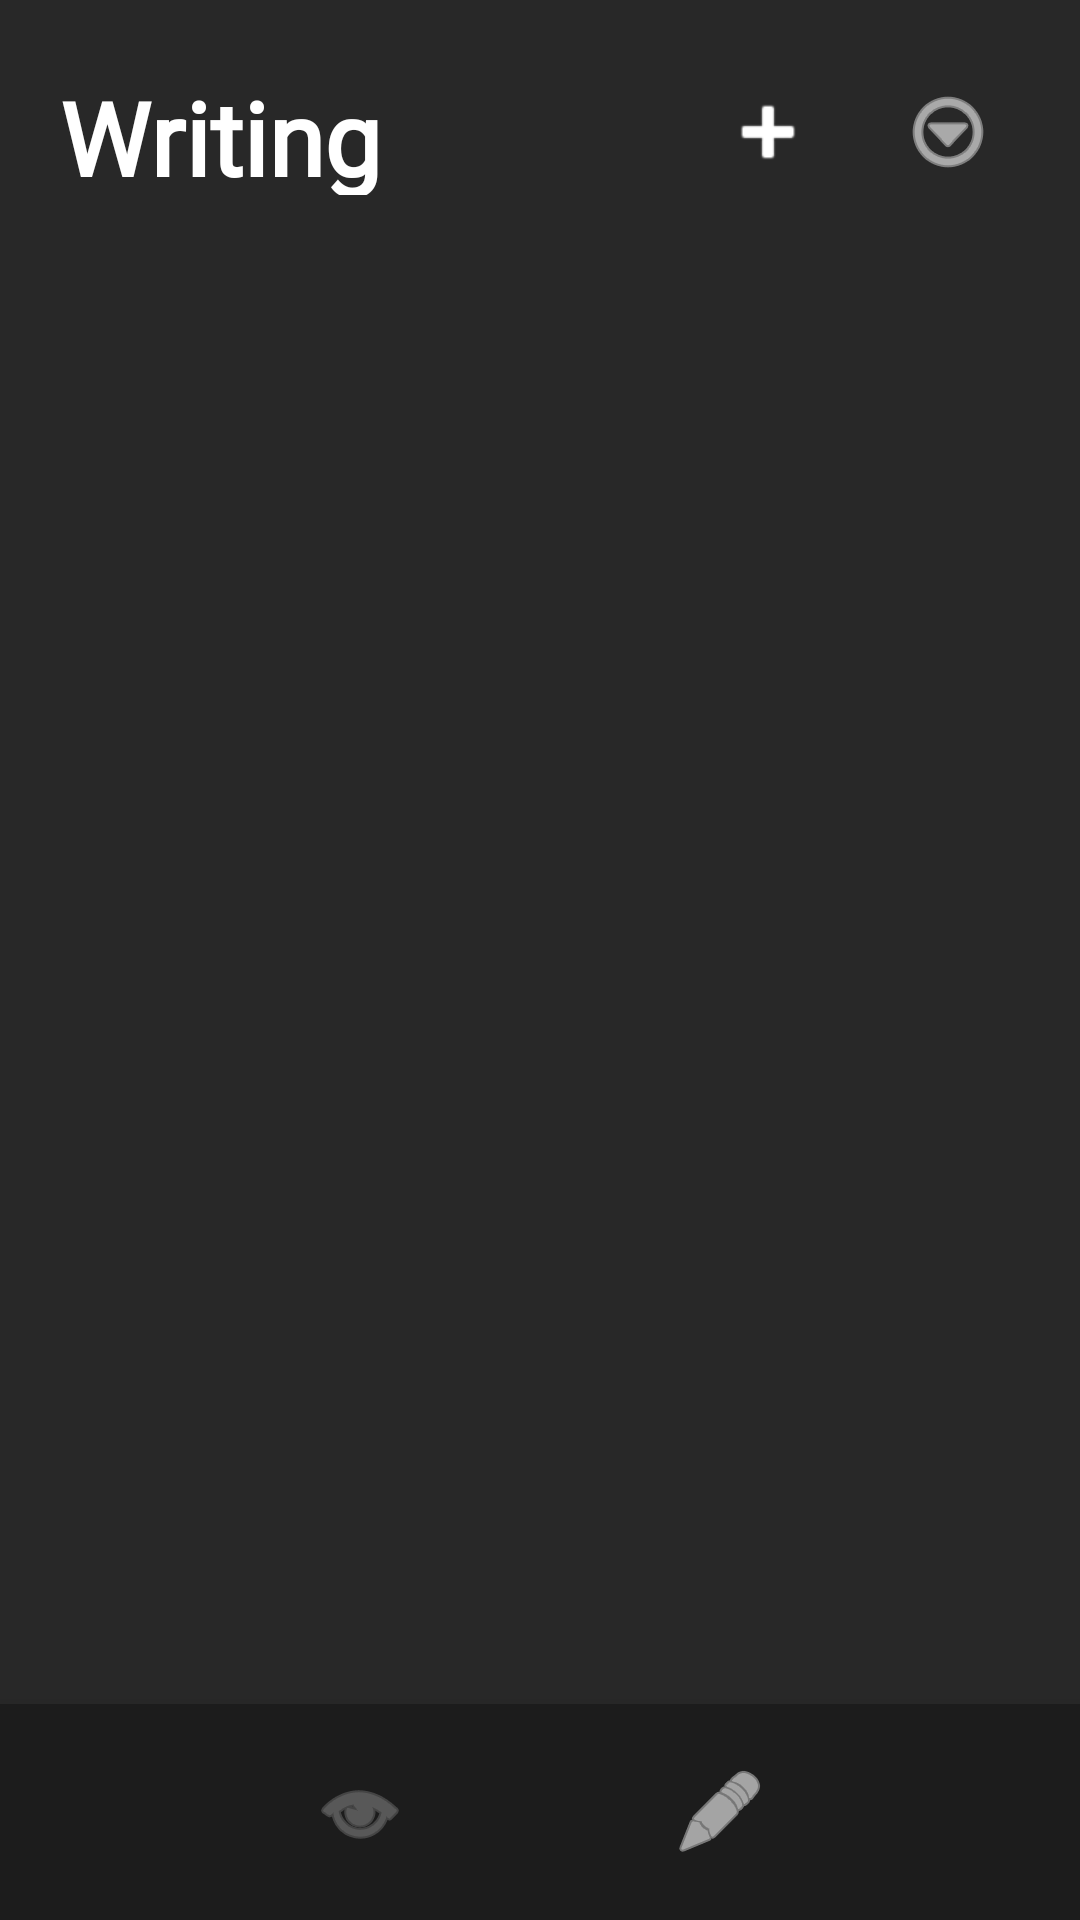

Write the Android layout XML for this screen, with the resource values it uses.
<!-- AndroidManifest.xml: activity theme Theme.MyBooks -->
<!-- res/layout/activity_now_writing.xml -->
<?xml version="1.0" encoding="utf-8"?>
<androidx.constraintlayout.widget.ConstraintLayout 
    xmlns:android="http://schemas.android.com/apk/res/android"
    xmlns:app="http://schemas.android.com/apk/res-auto"
    android:layout_width="match_parent"
    android:layout_height="match_parent"
    android:background="@color/background_dark">

    
    <LinearLayout
        android:id="@+id/headerLayout"
        android:layout_width="match_parent"
        android:layout_height="wrap_content"
        android:orientation="horizontal"
        android:padding="20dp"
        android:gravity="center_vertical"
        app:layout_constraintTop_toTopOf="parent">

        <TextView
            android:layout_width="0dp"
            android:layout_height="42dp"
            android:layout_weight="1"
            android:fontFamily="@font/anek_devanagari_bold"
            android:text="Writing"
            android:textColor="@color/text_primary_dark"
            android:textSize="34sp"
            android:textStyle="bold" />

        
        <ImageButton
            android:id="@+id/btnAddNotebook"
            android:layout_width="48dp"
            android:layout_height="48dp"
            android:layout_marginEnd="12dp"
            android:src="@android:drawable/ic_input_add"
            android:background="@drawable/circular_button_bg"
            android:tint="@color/white"
            android:contentDescription="Add notebook" />

        
        <ImageButton
            android:id="@+id/btnMoreOptions"
            android:layout_width="48dp"
            android:layout_height="48dp"
            android:src="@android:drawable/ic_menu_more"
            android:background="@drawable/circular_button_bg"
            android:tint="@color/white"
            android:contentDescription="More options" />
    </LinearLayout>

    
    <androidx.recyclerview.widget.RecyclerView
        android:id="@+id/rvNotebooks"
        android:layout_width="match_parent"
        android:layout_height="0dp"
        android:layout_marginTop="16dp"
        android:paddingHorizontal="20dp"
        android:clipToPadding="false"
        app:layout_constraintTop_toBottomOf="@id/headerLayout"
        app:layout_constraintBottom_toTopOf="@id/bottomNavigation" />

    
    <LinearLayout
        android:id="@+id/bottomNavigation"
        android:layout_width="match_parent"
        android:layout_height="72dp"
        android:orientation="horizontal"
        android:background="@color/bottom_nav_background"
        android:elevation="8dp"
        android:gravity="center"
        android:paddingHorizontal="60dp"
        app:layout_constraintBottom_toBottomOf="parent">

        <ImageButton
            android:id="@+id/btnReadingTab"
            android:layout_width="0dp"
            android:layout_weight="1"
            android:layout_height="match_parent"
            android:src="@android:drawable/ic_menu_view"
            android:background="?attr/selectableItemBackgroundBorderless"
            android:tint="@color/bottom_nav_inactive"
            android:contentDescription="Reading tab" />

        <ImageButton
            android:id="@+id/btnWritingTab"
            android:layout_width="0dp"
            android:layout_weight="1"
            android:layout_height="match_parent"
            android:src="@android:drawable/ic_menu_edit"
            android:background="?attr/selectableItemBackgroundBorderless"
            android:tint="@color/bottom_nav_active"
            android:contentDescription="Writing tab" />
    </LinearLayout>

    
    <com.google.android.material.floatingactionbutton.FloatingActionButton
        android:id="@+id/fabQuickAdd"
        android:layout_width="wrap_content"
        android:layout_height="wrap_content"
        android:layout_margin="24dp"
        android:src="@android:drawable/ic_input_add"
        android:contentDescription="Quick add"
        android:visibility="gone"
        app:layout_constraintEnd_toEndOf="parent"
        app:layout_constraintBottom_toTopOf="@id/bottomNavigation" />

</androidx.constraintlayout.widget.ConstraintLayout>
<!-- resources referenced by this layout -->
<resources>
  <color name="background_dark">#282828</color>
  <color name="bottom_nav_active">#FFFFFFFF</color>
  <color name="bottom_nav_background">#FF1C1C1C</color>
  <color name="bottom_nav_inactive">#FF808080</color>
  <color name="text_primary_dark">#FFFFFFFF</color>
  <color name="white">#FFFFFFFF</color>
  <style name="Theme.MyBooks" parent="Theme.MaterialComponents.DayNight.NoActionBar">
          
          <item name="colorPrimary">@color/surface_dark</item>
          <item name="colorPrimaryVariant">@color/background_darker</item>
          <item name="colorOnPrimary">@color/text_primary_dark</item>
          
          <item name="colorSecondary">@color/streak_red</item>
          <item name="colorSecondaryVariant">@color/streak_orange</item>
          <item name="colorOnSecondary">@color/white</item>
          
          <item name="android:statusBarColor" tools:targetApi="l">@color/background_darker</item>
          <item name="android:windowLightStatusBar" tools:targetApi="m">false</item>
          <item name="android:navigationBarColor" tools:targetApi="l">@color/background_darker</item>
          
          <item name="android:windowBackground">@color/background_dark</item>
          <item name="android:textColorPrimary">@color/text_primary_dark</item>
          <item name="android:textColorSecondary">@color/text_secondary_dark</item>
      </style>
  <color name="surface_dark">#FF2C2C2C</color>
  <color name="background_darker">#FF000000</color>
  <color name="streak_red">#FFE74C3C</color>
  <color name="streak_orange">#FFFF9800</color>
  <color name="text_secondary_dark">#FFB0B0B0</color>
</resources>
